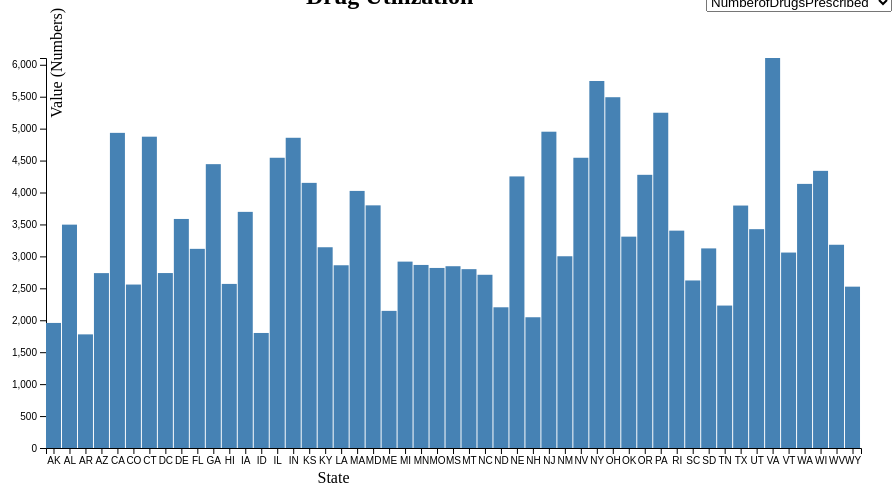
D3 v4 page, settled after 480 driven frames (8 s of simulated time); the page loaded 1 data file(s).


// ── js/TextInteractiveBar.js

var svg = d3.select("svg"),
    margin = {top: 50, right: 25, bottom: 40, left: 120},
    width = +svg.attr("width") - margin.left - margin.right,
    height = +svg.attr("height") - margin.top - margin.bottom;

var x = d3.scaleBand().range([0, width]),
    y = d3.scaleLinear().range([height, 0]);

var g = svg.append("g")
    .attr("transform", "translate(" + margin.left + "," + margin.top + ")");


d3.tsv("data/MedUtils1.tsv", function(d) {
  return d;
}, function(error, data) {
  if (error) throw error;

  // filter year/quarter
	var data = data.filter(function(d){return d;});
	// Get every column value
	var elements = Object.keys(data[0])
		.filter(function(d){
			return ((d != "State") & (d != "StateName")& (d != "Latitude")& (d != "Longitude") & (d != "MedicaidAmountReimbursed"));
		});
  var selection = elements[0];
  
  x.domain(data.map(function(d) { return d.State; }));
  
  y.domain([0, d3.max(data, function(d) { return +d[selection]; })]);
  
  
   g.append("g")
      .attr("class", "axis axis--y")
	  .call(d3.axisLeft(y));
	//  .call(d3.axisLeft(y).ticks(8).tickSizeInner([-width])); //This line shows the bars
	
	
  g.append("g")
      .attr("class", "axis axis--x")
      .attr("transform", "translate(0," + height + ")")
      .call(d3.axisBottom(x));

	  
	  svg.append("text")             
      .attr("transform",  "translate(" + (width/2) + " ," + (height + margin.top + 35) + ")")
      .style("text-anchor", "middle")
      .text("State");

	svg.append("text")
	  .transition()
      .attr("transform", "rotate(-90)")
      .attr("y", 130)
      .attr("dy", "0.35em")
      .attr("text-anchor", "end")
      .text("Value (Numbers)");


 
	
  g.selectAll(".bar")
		.remove()
					.exit()
    .data(data)
    .enter().append("rect")
      .attr("class", "bar")
      .attr("x", function(d, i) { return (width / data.length) * i ; })
      .attr("y", function(d) { return y(+d[selection]); })
	  .attr("width", 15)
      .attr("height", function(d) {  return height - y(+d[selection]); })
	  .append("title")
		.text(function(d){
			return ' '+ d.StateName + " :  " +d[selection];
		});
	
		  
	 
	 
	var selector = d3.select("#drop")
    	.append("select")
    	.attr("id","dropdown")
    	.on("change", function(d){
        	selection = document.getElementById("dropdown");
		
		y.domain([0, d3.max(data, function(d) { return +d[selection.value]; })]);
		
		d3.select("g")
		//g.append("g")
		.attr("class", "axis axis--y")
		.transition()
		.call(d3.axisLeft(y));
	
		x.domain(data.map(function(d) { return d.State; }));

	g.append("g")
      .attr("class", "axis axis--x")
      .attr("transform", "translate(0," + height + ")")
      .call(d3.axisBottom(x));
		
		d3.selectAll(".bar")
           		.transition()
	            .attr("height", function(d){
					return height - y(+d[selection.value]);
				})
				.attr("x", function(d, i){
					return (width / data.length) * i ;
				})
				.attr("y", function(d){
					return y(+d[selection.value]);
				})
           		.duration(2500)
           		.select("title")
           		.text(function(d){
					
           			return ' '+ d.StateName + " :  " + d[selection.value];
           		});
		})
	
	
	selector.selectAll("option")
      .data(elements)
      .enter().append("option")
      .attr("value", function(d){
        return d;
      })
      .text(function(d){
        return d;
      })
	  
	  
	 /* 
	 .on( 'mouseover', function(d) {
		d3.select( '#tooltip')
			.style("top", (event.pageY-10)+"px")
			.style("left",(event.pageX+10)+"px")
			.style( 'display', 'block' )
			.html(('State Name  : ' + d.StateName) + "<br>" + d[selection] + "Medicaid Amount Reimbursed : $" + d[selection.value]
					+ "<br>" + ('Number Of Prescriptions : ' + data.NumberofPrescriptions ) + "<br>" + ('Distinct Number of Drugs Prescribed : ' + d.DistinctcountofProductName ) 
					+ "<br>" + ('Number Of Units Reimbursed : ' + d.UnitsReimbursed ));
	})
	
	.on( 'mouseout', function(){
			d3.select( '#tooltip')
			.style( 'display' ,'none')
		
	});
	*/
	
	
});



### data: data/MedUtils1.tsv
?State	StateName	NumberofDrugsPrescribed	Latitude	Longitude	MedicaidAmountReimbursed	NumberOfPrescriptions	NumberOfUnitsReimbursed
AK	Alaska	1958	64	-150	137516860	1385280	83959916
AL	Alabama	3497	32.75	-86.75	678736779	7446730	463567016
AR	Arkansas	1779	34.75	-92.5	365679483	4948646	288429733
AZ	Arizona	2738	34.5	-111.5	1121780420	15678629	864803445
CA	California	4934	37.25	-119.8	7160615277	86100849	6925820924
CO	Colorado	2559	39	-105.5	905023576	7930743	498904101
CT	Connecticut	4874	41.66	-72.66	1216402726	9307839	536524651
DC	DC	2739	38.91	-77	285846499	2149990	111873038
DE	Delaware	3586	38.67	-75.42	2963721	2262721	117699370
FL	Florida	3118	28.42	-81.55	2941873941	31222467	2054881800
GA	Georgia	4444	32.75	-83.5	1143579478	16824711	1070863506
HI	Hawaii	2569	20.79	-156.3	155041768	2346027	631166812
IA	Iowa	3697	42	-93.5	294953349	4127396	250855803
ID	Idaho	1801	44.07	-114.5	191983111	2276048	135066312
IL	Illinois	4544	40	-89.25	1792826066	27519740	1464410860
IN	Indiana	4857	40	-86.25	1388079006	15466850	924006747
KS	Kansas	4151	38.5	-98.5	325677705	4013879	257216251
KY	Kentucky	3143	37.79	-84.87	1133653769	21323553	1127553312
LA	Louisiana	2861	30.69	-92.24	1046648186	18582778	980092034
MA	Massachusetts	4025	42.33	-71.82	1378799194	15977502	865622198
MD	Maryland	3799	39.5	-77.08	1120350995	14197401	915931606
ME	Maine	2147	45.5	-69.24	222087181	2372035	146085510
MI	Michigan	2918	43.1	-84.62	2064807044	29811983	1574597760
MN	Minnesota	2866	46.25	-94.25	896218657	12658064	781584478
MO	Missouri	2819	38.25	-92.5	1228982995	12378965	734787615
MS	Mississippi	2846	32.75	-89.75	440023254	5677634	335764200
MT	Montana	2800	47	-109.8	208975939	2469883	141624370
NC	North Carolina	2712	35.5	-80	1797256481	16896188	1174065852
ND	North Dakota	2203	47.5	-100	51690658	790525	42881040
NE	Nebraska	4252	41.5	-99.75	159142117	2640100	172885563
NH	New Hampshire	2047	43.66	-71.49	95271018	1132579	63751709
NJ	New Jersey	4952	40.16	-74.49	1309826678	18660003	991270849
NM	New Mexico	3002	34.5	-106	413540149	5817057	351291514
NV	Nevada	4544	39.25	-116.8	456697683	6419025	413064566
NY	New York	5746	43	-75.49	6121178965	74808256	3898382427
OH	Ohio	5492	40.25	-83	3193297923	46051664	2708667172
OK	Oklahoma	3309	35.5	-97.5	502150050	5872759	398102876
OR	Oregon	4277	44	-120.5	671127535	10059327	561912696
PA	Pennsylvania	5249	40.86	-77.9	2933542191	35379119	2016470233
RI	Rhode Island	3403	41.75	-71.49	218780585	3471692	177426742
SC	South Carolina	2623	34	-81	483387505	5942133	345659828
SD	South Dakota	3125	44.5	-100.2	101974786	840129	50993871
TN	Tennessee	2230	35.75	-86.25	1028932449	13537262	766384588
TX	Texas	3796	31.25	-99.25	3372890023	35158463	2390752335
UT	Utah	3426	39.25	-111.8	189833296	2436397	153532914
VA	Virginia	6106	37.77	-78.24	906521109	10693357	696033554
VT	Vermont	3060	44.16	-72.77	161780799	1539248	93771037
WA	Washington	4135	47.5	-120.5	1108756188	15543848	791995367
WI	Wisconsin	4339	44.5	-90	1169644616	11820840	805501972
WV	West Virginia	3182	38.63	-80.73	591473863	9465763	1274323269
WY	Wyoming	2526	43	-107.5	36247448	437522	24569489